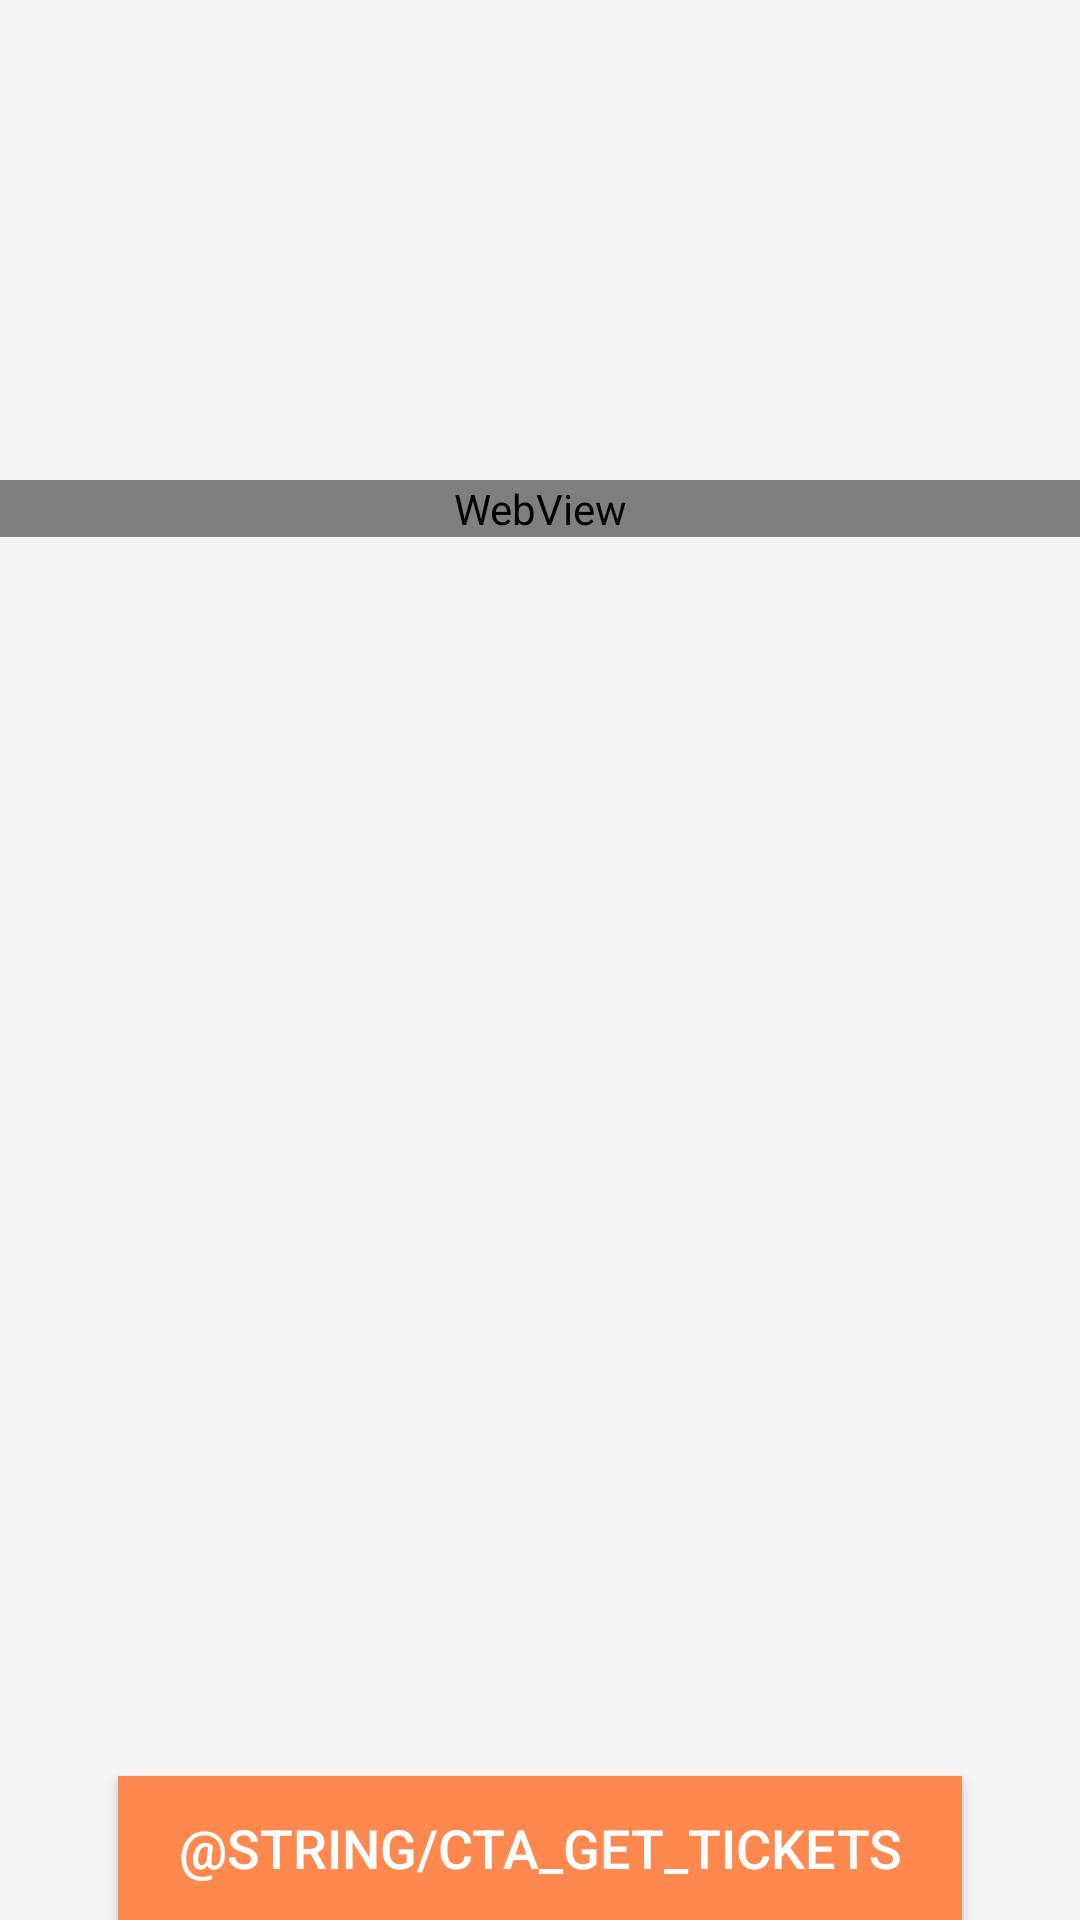

Reconstruct the res/layout file that produces this screen, plus the resources it refers to.
<!-- AndroidManifest.xml: application theme AppTheme -->
<!-- res/layout/activity_event_details.xml -->
<?xml version="1.0" encoding="utf-8"?>
<RelativeLayout
   xmlns:android="http://schemas.android.com/apk/res/android"
   android:layout_width="fill_parent"
   android:layout_height="fill_parent"
   android:background="@color/white_smoke"
   >

  
  <Button
     android:id="@+id/btnGetTickets"
     android:layout_height="wrap_content"
     android:layout_width="wrap_content"
     android:layout_alignParentBottom="true"
     android:layout_centerHorizontal="true"
     android:layout_marginLeft="16dp"
     android:layout_marginRight="16dp"
     android:text="@string/cta_get_tickets"
     style="@style/button_cta"
     />

  <ImageView
     android:id="@+id/ivEventImage"
     android:layout_width="match_parent"
     android:layout_height="160dp"
     android:layout_alignParentTop="true"
     android:scaleType="centerCrop"
     />

  <TextView
     android:id="@+id/tvAddress"
     android:layout_width="wrap_content"
     android:layout_height="wrap_content"
     android:layout_above="@id/btnGetTickets"
     android:layout_centerHorizontal="true"
     android:layout_marginTop="4dp"
     android:layout_marginBottom="4dp"
     style="@style/medium.color"
     />

  <TextView
     android:id="@+id/tvEventStart"
     android:layout_width="wrap_content"
     android:layout_height="wrap_content"
     android:layout_above="@id/tvAddress"
     android:layout_centerHorizontal="true"
     android:layout_marginTop="4dp"
     android:layout_marginBottom="4dp"
     />

  <ScrollView
     android:layout_width="match_parent"
     android:layout_height="0dp"
     android:layout_below="@id/ivEventImage"
     android:layout_above="@id/tvEventStart"
     >
    <WebView
       android:id="@+id/tvDescription"
       android:layout_width="match_parent"
       android:layout_height="wrap_content"
       android:background="@color/white_smoke"
       />
  </ScrollView>
  
</RelativeLayout>
<!-- resources referenced by this layout -->
<resources>
  <color name="white_smoke">#F5F5F5</color>
  <style name="button_cta" parent="button">
        <item name="android:textSize">18sp</item>
        <item name="android:textColor">@color/chalk</item>
        <item name="android:background">@color/coral</item>
        <item name="android:paddingTop">8dp</item>
        <item name="android:paddingBottom">8dp</item>
        <item name="android:paddingLeft">20dp</item>
        <item name="android:paddingRight">20dp</item>
      </style>
  <style name="medium.color">
        <item name="android:textColor">@color/steel_blue</item>
        <item name="android:fontFamily">sans-serif</item>
      </style>
  <style name="AppTheme" parent="AppBaseTheme">
          
      </style>
  <style name="button" parent="title">
        <item name="android:textSize">18sp</item>
        <item name="android:textColor">@color/white_smoke</item>
      </style>
  <color name="chalk">#ffffff</color>
  <color name="coral">#ff884e</color>
  <color name="steel_blue">#4682B4</color>
  <style name="AppBaseTheme" parent="@style/Theme.AppCompat.Light.DarkActionBar">
          
          <item name="android:actionBarStyle">@style/AshaActionBar</item>
      </style>
  <style name="title" parent="@android:style/TextAppearance.Widget.TextView">
        
        <item name="fontPath">Cocogoose.ttf</item>
      </style>
  <style name="AshaActionBar" parent="@android:style/Widget.Holo.Light.ActionBar.Solid.Inverse">
        <item name="android:titleTextStyle">@style/AshaActionBar.TitleTextStyle</item>
        <item name="android:background">@color/burlywood1</item>
        <item name="android:backgroundStacked">@color/moccasin</item>
        <item name="android:height">0dp</item>
      </style>
  <style name="AshaActionBar.TitleTextStyle" parent="@android:style/TextAppearance.Holo.Widget.ActionBar.Title">
        <item name="android:background">@color/royal_blue4</item>
        <item name="android:paddingLeft">16dp</item>
      </style>
  <color name="burlywood1">#ffd39b</color>
  <color name="moccasin">#FFE4B5</color>
  <color name="royal_blue4">#27408b</color>
</resources>
